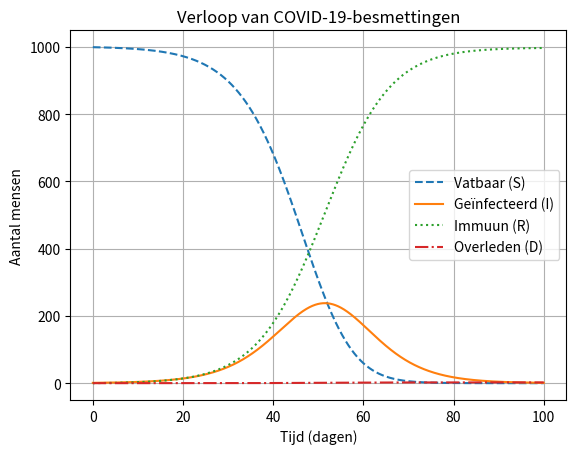

The matplotlib source for this figure:
"""
-- Model 3 Logistische Groei --

Program      : Logistische Groei met immuniteit en sterfte
[redacted]
Created      : March 2, 2022
"""
import matplotlib.pyplot as plt

#N = 1000                   # De bevolkingsgrootte
I_init = 1                # Het aantal besmette personen op t = 0
S_init = 999      # Het aantal vatbare personen op t = 0
R_init = 0   
D_init = 0   

ρ = 1/7
δ = 0.23/100

t_init = 0
t_end = 100              # De simulatie loopt tot 100 dagen na het begin
Dt = 1/1000                # Tijdstap van 1/1000 dag
nsteps = int(round((t_end-t_init)/Dt)) # Totaal aantal tijdstappen

Rw = 1.93            # Het reproductiegetal; aantal mensen dat iemand gemiddeld besmet


t_lst = [t_init] + [0] * nsteps
I_lst = [I_init] + [0] * nsteps
S_lst = [S_init] + [0] * nsteps
R_lst = [R_init] + [0] * nsteps
D_lst = [D_init] + [0] * nsteps

for i in range(1, nsteps+1):        # Eulers methode  
    t = t_lst[i-1]
    I = I_lst[i-1]
    S = S_lst[i-1]
    R = R_lst[i-1]
    D = D_lst[i-1]
    N = S + I  

    dIdt =  Rw/7 * I*(1-I/N) - ρ * I   
    dSdt = -Rw/7 * I*(1-I/N) 
    dRdt = ρ * I * (1-δ) 
    DDdt = δ * ρ * I
    
    t_lst[i] = t + Dt
    I_lst[i] = I + dIdt * Dt
    S_lst[i] = S + dSdt * Dt
    R_lst[i] = R + dRdt * Dt
    D_lst[i] = D + DDdt * Dt

# Het maken van een grafiek:
f = plt.figure(dpi=150)
plt.plot(t_lst, S_lst, "--") 
plt.plot(t_lst, I_lst)
plt.plot(t_lst, R_lst, ":")
plt.plot(t_lst, D_lst, "-.")

plt.grid(True)
plt.legend(["Vatbaar (S)", "Geïnfecteerd (I)", "Immuun (R)", "Overleden (D)"])
plt.xlabel('Tijd (dagen)')
plt.ylabel('Aantal mensen')
plt.title('Verloop van COVID-19-besmettingen')
plt.show()
